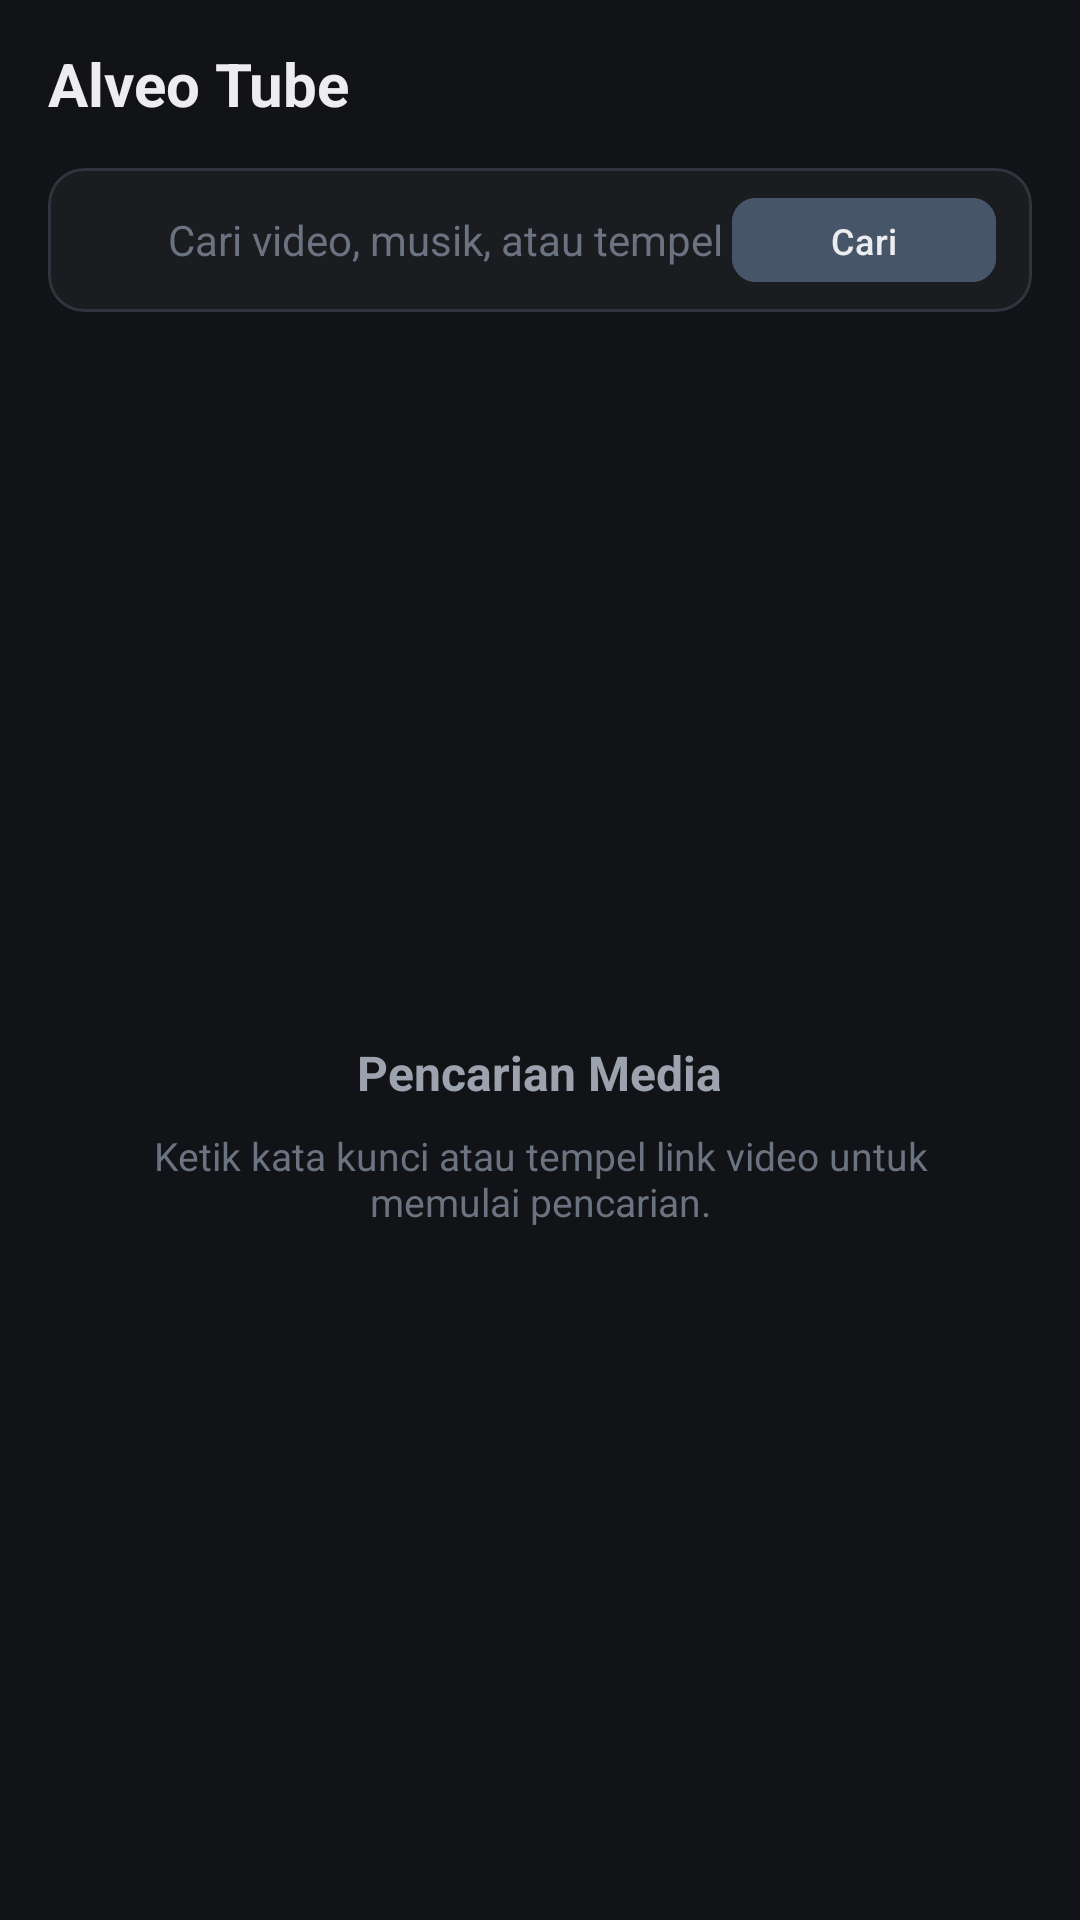

Produce the Android XML layout that renders to this screen, including the resource entries it uses.
<!-- AndroidManifest.xml: application theme Theme.AlveoTube -->
<!-- res/layout/activity_search.xml -->
<?xml version="1.0" encoding="utf-8"?>
<LinearLayout xmlns:android="http://schemas.android.com/apk/res/android"
    xmlns:app="http://schemas.android.com/apk/res-auto"
    android:layout_width="match_parent"
    android:layout_height="match_parent"
    android:background="@color/bg_primary"
    android:orientation="vertical">

    
    <LinearLayout
        android:layout_width="match_parent"
        android:layout_height="56dp"
        android:gravity="center_vertical"
        android:paddingHorizontal="16dp">

        <TextView
            android:layout_width="wrap_content"
            android:layout_height="wrap_content"
            android:text="@string/app_name"
            android:textColor="@color/text_primary"
            android:textSize="20sp"
            android:textStyle="bold" />
    </LinearLayout>

    
    <com.google.android.material.card.MaterialCardView
        android:layout_width="match_parent"
        android:layout_height="wrap_content"
        android:layout_marginHorizontal="16dp"
        android:layout_marginBottom="12dp"
        app:cardBackgroundColor="@color/bg_surface"
        app:cardCornerRadius="12dp"
        app:cardElevation="0dp"
        app:strokeColor="@color/border_subtle"
        app:strokeWidth="1dp">

        <LinearLayout
            android:layout_width="match_parent"
            android:layout_height="48dp"
            android:gravity="center_vertical"
            android:orientation="horizontal"
            android:paddingHorizontal="12dp">

            <ImageView
                android:layout_width="20dp"
                android:layout_height="20dp"
                android:src="@drawable/ic_search"
                app:tint="@color/text_muted" />

            <EditText
                android:id="@+id/etSearchQuery"
                android:layout_width="0dp"
                android:layout_height="match_parent"
                android:layout_marginStart="8dp"
                android:layout_weight="1"
                android:background="@null"
                android:hint="@string/search_hint"
                android:imeOptions="actionSearch"
                android:inputType="text"
                android:maxLines="1"
                android:textColor="@color/text_primary"
                android:textColorHint="@color/text_muted"
                android:textSize="14sp" />

            <com.google.android.material.button.MaterialButton
                android:id="@+id/btnSearch"
                android:layout_width="wrap_content"
                android:layout_height="36dp"
                android:backgroundTint="@color/accent_secondary"
                android:paddingHorizontal="12dp"
                android:text="@string/search_action"
                android:textColor="@color/text_primary"
                android:textSize="12sp"
                app:cornerRadius="8dp" />
        </LinearLayout>
    </com.google.android.material.card.MaterialCardView>

    
    <FrameLayout
        android:layout_width="match_parent"
        android:layout_height="match_parent">

        
        <androidx.recyclerview.widget.RecyclerView
            android:id="@+id/rvSearchResults"
            android:layout_width="match_parent"
            android:layout_height="match_parent"
            android:clipToPadding="false"
            android:paddingBottom="16dp" />

        
        <LinearLayout
            android:id="@+id/layoutEmptyState"
            android:layout_width="match_parent"
            android:layout_height="match_parent"
            android:gravity="center"
            android:orientation="vertical"
            android:padding="32dp">

            <TextView
                android:layout_width="wrap_content"
                android:layout_height="wrap_content"
                android:text="@string/empty_search_title"
                android:textColor="@color/text_secondary"
                android:textSize="16sp"
                android:textStyle="bold" />

            <TextView
                android:layout_width="wrap_content"
                android:layout_height="wrap_content"
                android:layout_marginTop="8dp"
                android:gravity="center"
                android:text="@string/empty_search_desc"
                android:textColor="@color/text_muted"
                android:textSize="13sp" />
        </LinearLayout>

        
        <LinearLayout
            android:id="@+id/layoutLoadingState"
            android:layout_width="match_parent"
            android:layout_height="match_parent"
            android:gravity="center"
            android:orientation="vertical"
            android:visibility="gone">

            <ProgressBar
                android:layout_width="36dp"
                android:layout_height="36dp"
                android:indeterminateTint="@color/accent_neutral" />

            <TextView
                android:layout_width="wrap_content"
                android:layout_height="wrap_content"
                android:layout_marginTop="12dp"
                android:text="@string/loading_search"
                android:textColor="@color/text_secondary"
                android:textSize="13sp" />
        </LinearLayout>

        
        <LinearLayout
            android:id="@+id/layoutErrorState"
            android:layout_width="match_parent"
            android:layout_height="match_parent"
            android:gravity="center"
            android:orientation="vertical"
            android:padding="24dp"
            android:visibility="gone">

            <TextView
                android:layout_width="wrap_content"
                android:layout_height="wrap_content"
                android:text="@string/error_search"
                android:textColor="@color/status_error"
                android:textSize="14sp" />

            <com.google.android.material.button.MaterialButton
                android:id="@+id/btnRetrySearch"
                android:layout_width="wrap_content"
                android:layout_height="wrap_content"
                android:layout_marginTop="12dp"
                android:backgroundTint="@color/accent_secondary"
                android:text="@string/retry"
                android:textColor="@color/text_primary"
                app:cornerRadius="8dp" />
        </LinearLayout>

    </FrameLayout>
</LinearLayout>
<!-- resources referenced by this layout -->
<resources>
  <color name="accent_neutral">#E2E8F0</color>
  <color name="accent_secondary">#475569</color>
  <color name="bg_primary">#121316</color>
  <color name="bg_surface">#1A1C20</color>
  <color name="border_subtle">#30343C</color>
  <color name="status_error">#F87171</color>
  <color name="text_muted">#6B7280</color>
  <color name="text_primary">#EDEDEF</color>
  <color name="text_secondary">#9CA3AF</color>
  <string name="app_name">Alveo Tube</string>
  <string name="empty_search_desc">Ketik kata kunci atau tempel link video untuk memulai pencarian.</string>
  <string name="empty_search_title">Pencarian Media</string>
  <string name="error_search">Gagal memuat hasil pencarian.</string>
  <string name="loading_search">Mencari media...</string>
  <string name="retry">Coba Lagi</string>
  <string name="search_action">Cari</string>
  <string name="search_hint">Cari video, musik, atau tempel link...</string>
  <style name="Theme.AlveoTube" parent="Theme.Material3.Dark.NoActionBar">
          <item name="android:statusBarColor">@color/bg_primary</item>
          <item name="android:navigationBarColor">@color/bg_primary</item>
          <item name="android:windowBackground">@color/bg_primary</item>
          <item name="colorPrimary">@color/accent_neutral</item>
          <item name="colorOnPrimary">@color/bg_primary</item>
          <item name="colorSurface">@color/bg_surface</item>
          <item name="colorOnSurface">@color/text_primary</item>
      </style>
</resources>
